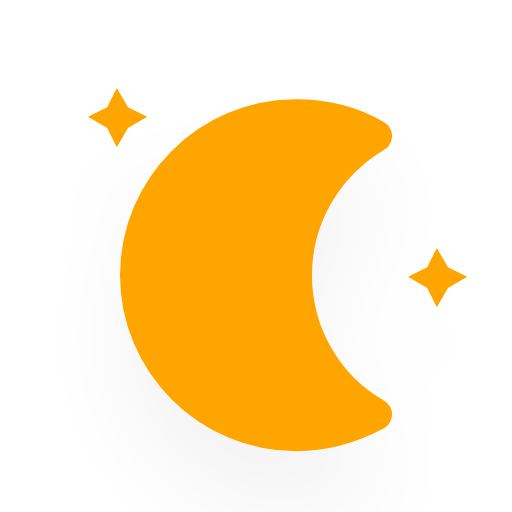
t = 0.00 s
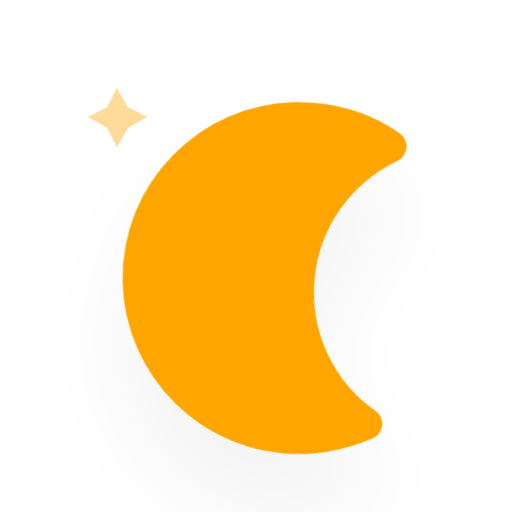
t = 5.00 s
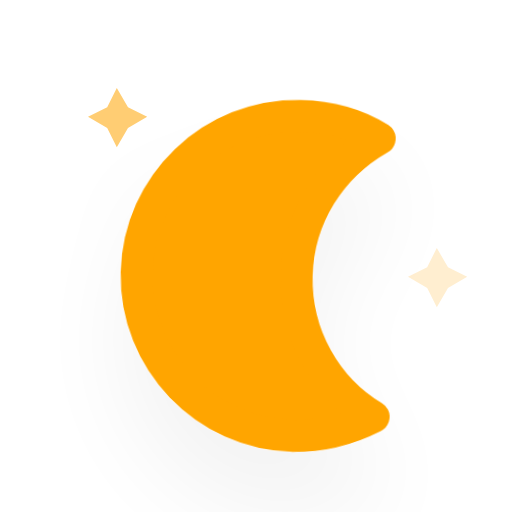
t = 5.75 s
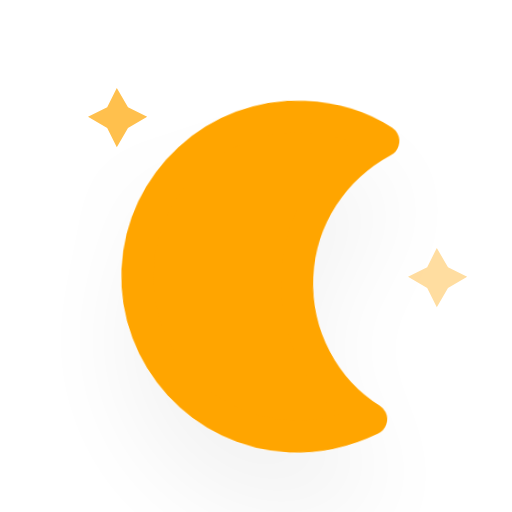
t = 6.50 s
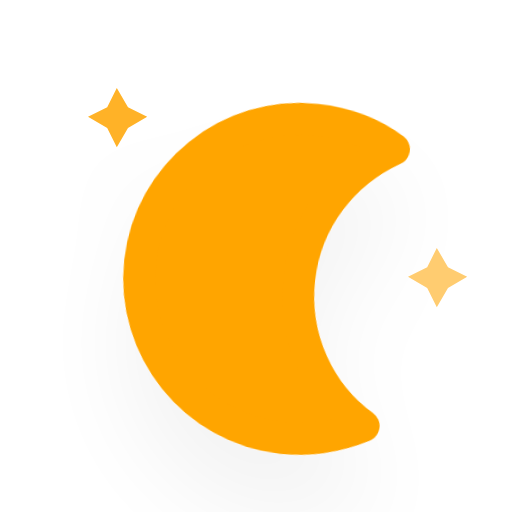
t = 7.25 s
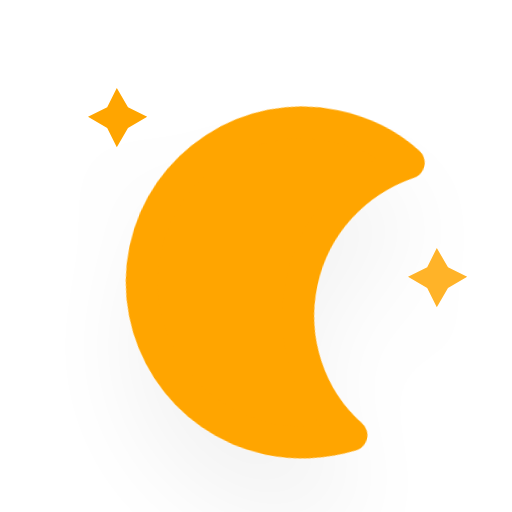
t = 8.38 s

The animated SVG that drew these frames (rendered in a browser with its animation timeline set to each time). Animation: 10 CSS @keyframes rules; frames cover the first 8.38 s, repeats indefinitely.

<?xml version="1.0" encoding="utf-8"?>
<!-- (c) ammap.com | SVG weather icons -->
<svg
    version="1.1"
    xmlns="http://www.w3.org/2000/svg"
    xmlns:xlink="http://www.w3.org/1999/xlink"
    width="64"
    height="64"
    viewBox="16 16 32 32">
    <defs>
        <filter id="blur" width="200%" height="200%">
            <feGaussianBlur in="SourceAlpha" stdDeviation="3"/>
            <feOffset dx="0" dy="4" result="offsetblur"/>
            <feComponentTransfer>
                <feFuncA type="linear" slope="0.05"/>
            </feComponentTransfer>
            <feMerge> 
                <feMergeNode/>
                <feMergeNode in="SourceGraphic"/> 
            </feMerge>
        </filter>
        <style type="text/css"><![CDATA[
/*
** CLOUDS
*/
@keyframes am-weather-cloud-1 {
  0% {
    -webkit-transform: translate(-5px,0px);
       -moz-transform: translate(-5px,0px);
        -ms-transform: translate(-5px,0px);
            transform: translate(-5px,0px);
  }

  50% {
    -webkit-transform: translate(10px,0px);
       -moz-transform: translate(10px,0px);
        -ms-transform: translate(10px,0px);
            transform: translate(10px,0px);
  }

  100% {
    -webkit-transform: translate(-5px,0px);
       -moz-transform: translate(-5px,0px);
        -ms-transform: translate(-5px,0px);
            transform: translate(-5px,0px);
  }
}

.am-weather-cloud-1 {
  -webkit-animation-name: am-weather-cloud-1;
     -moz-animation-name: am-weather-cloud-1;
          animation-name: am-weather-cloud-1;
  -webkit-animation-duration: 7s;
     -moz-animation-duration: 7s;
          animation-duration: 7s;
  -webkit-animation-timing-function: linear;
     -moz-animation-timing-function: linear;
          animation-timing-function: linear;
  -webkit-animation-iteration-count: infinite;
     -moz-animation-iteration-count: infinite;
          animation-iteration-count: infinite;
}

@keyframes am-weather-cloud-2 {
  0% {
    -webkit-transform: translate(0px,0px);
       -moz-transform: translate(0px,0px);
        -ms-transform: translate(0px,0px);
            transform: translate(0px,0px);
  }

  50% {
    -webkit-transform: translate(2px,0px);
       -moz-transform: translate(2px,0px);
        -ms-transform: translate(2px,0px);
            transform: translate(2px,0px);
  }

  100% {
    -webkit-transform: translate(0px,0px);
       -moz-transform: translate(0px,0px);
        -ms-transform: translate(0px,0px);
            transform: translate(0px,0px);
  }
}

.am-weather-cloud-2 {
  -webkit-animation-name: am-weather-cloud-2;
     -moz-animation-name: am-weather-cloud-2;
          animation-name: am-weather-cloud-2;
  -webkit-animation-duration: 3s;
     -moz-animation-duration: 3s;
          animation-duration: 3s;
  -webkit-animation-timing-function: linear;
     -moz-animation-timing-function: linear;
          animation-timing-function: linear;
  -webkit-animation-iteration-count: infinite;
     -moz-animation-iteration-count: infinite;
          animation-iteration-count: infinite;
}

/*
** SUN
*/
@keyframes am-weather-sun {
  0% {
    -webkit-transform: rotate(0deg);
       -moz-transform: rotate(0deg);
        -ms-transform: rotate(0deg);
            transform: rotate(0deg);
  }

  100% {
    -webkit-transform: rotate(360deg);
       -moz-transform: rotate(360deg);
        -ms-transform: rotate(360deg);
            transform: rotate(360deg);
  }
}

.am-weather-sun {
  -webkit-animation-name: am-weather-sun;
     -moz-animation-name: am-weather-sun;
      -ms-animation-name: am-weather-sun;
          animation-name: am-weather-sun;
  -webkit-animation-duration: 9s;
     -moz-animation-duration: 9s;
      -ms-animation-duration: 9s;
          animation-duration: 9s;
  -webkit-animation-timing-function: linear;
     -moz-animation-timing-function: linear;
      -ms-animation-timing-function: linear;
          animation-timing-function: linear;
  -webkit-animation-iteration-count: infinite;
     -moz-animation-iteration-count: infinite;
      -ms-animation-iteration-count: infinite;
          animation-iteration-count: infinite;
}

@keyframes am-weather-sun-shiny {
  0% {
    stroke-dasharray: 3px 10px;
    stroke-dashoffset: 0px;
  }

  50% {
    stroke-dasharray: 0.1px 10px;
    stroke-dashoffset: -1px;
  }

  100% {
    stroke-dasharray: 3px 10px;
    stroke-dashoffset: 0px;
  }
}

.am-weather-sun-shiny line {
  -webkit-animation-name: am-weather-sun-shiny;
     -moz-animation-name: am-weather-sun-shiny;
      -ms-animation-name: am-weather-sun-shiny;
          animation-name: am-weather-sun-shiny;
  -webkit-animation-duration: 2s;
     -moz-animation-duration: 2s;
      -ms-animation-duration: 2s;
          animation-duration: 2s;
  -webkit-animation-timing-function: linear;
     -moz-animation-timing-function: linear;
      -ms-animation-timing-function: linear;
          animation-timing-function: linear;
  -webkit-animation-iteration-count: infinite;
     -moz-animation-iteration-count: infinite;
      -ms-animation-iteration-count: infinite;
          animation-iteration-count: infinite;
}




/*
** MOON
*/
@keyframes am-weather-moon {
  0% {
    -webkit-transform: rotate(0deg);
       -moz-transform: rotate(0deg);
        -ms-transform: rotate(0deg);
            transform: rotate(0deg);
  }

  50% {
    -webkit-transform: rotate(15deg);
       -moz-transform: rotate(15deg);
        -ms-transform: rotate(15deg);
            transform: rotate(15deg);
  }

  100% {
    -webkit-transform: rotate(0deg);
       -moz-transform: rotate(0deg);
        -ms-transform: rotate(0deg);
            transform: rotate(0deg);
  }
}

.am-weather-moon {
  -webkit-animation-name: am-weather-moon;
     -moz-animation-name: am-weather-moon;
      -ms-animation-name: am-weather-moon;
          animation-name: am-weather-moon;
  -webkit-animation-duration: 6s;
     -moz-animation-duration: 6s;
      -ms-animation-duration: 6s;
          animation-duration: 6s;
  -webkit-animation-timing-function: linear;
     -moz-animation-timing-function: linear;
      -ms-animation-timing-function: linear;
          animation-timing-function: linear;
  -webkit-animation-iteration-count: infinite;
     -moz-animation-iteration-count: infinite;
      -ms-animation-iteration-count: infinite;
          animation-iteration-count: infinite;
  -webkit-transform-origin: 12.5px 15.15px 0; /* TODO FF CENTER ISSUE */
     -moz-transform-origin: 12.5px 15.15px 0; /* TODO FF CENTER ISSUE */
      -ms-transform-origin: 12.5px 15.15px 0; /* TODO FF CENTER ISSUE */
          transform-origin: 12.5px 15.15px 0; /* TODO FF CENTER ISSUE */
}

@keyframes am-weather-moon-star-1 {
  0% {
    opacity: 0;
  }

  100% {
    opacity: 1;
  }
}

.am-weather-moon-star-1 {
  -webkit-animation-name: am-weather-moon-star-1;
     -moz-animation-name: am-weather-moon-star-1;
      -ms-animation-name: am-weather-moon-star-1;
          animation-name: am-weather-moon-star-1;
  -webkit-animation-delay: 3s;
     -moz-animation-delay: 3s;
      -ms-animation-delay: 3s;
          animation-delay: 3s;
  -webkit-animation-duration: 5s;
     -moz-animation-duration: 5s;
      -ms-animation-duration: 5s;
          animation-duration: 5s;
  -webkit-animation-timing-function: linear;
     -moz-animation-timing-function: linear;
      -ms-animation-timing-function: linear;
          animation-timing-function: linear;
  -webkit-animation-iteration-count: 1;
     -moz-animation-iteration-count: 1;
      -ms-animation-iteration-count: 1;
          animation-iteration-count: 1;
}

@keyframes am-weather-moon-star-2 {
  0% {
    opacity: 0;
  }

  100% {
    opacity: 1;
  }
}

.am-weather-moon-star-2 {
  -webkit-animation-name: am-weather-moon-star-2;
     -moz-animation-name: am-weather-moon-star-2;
      -ms-animation-name: am-weather-moon-star-2;
          animation-name: am-weather-moon-star-2;
  -webkit-animation-delay: 5s;
     -moz-animation-delay: 5s;
      -ms-animation-delay: 5s;
          animation-delay: 5s;
  -webkit-animation-duration: 4s;
     -moz-animation-duration: 4s;
      -ms-animation-duration: 4s;
          animation-duration: 4s;
  -webkit-animation-timing-function: linear;
     -moz-animation-timing-function: linear;
      -ms-animation-timing-function: linear;
          animation-timing-function: linear;
  -webkit-animation-iteration-count: 1;
     -moz-animation-iteration-count: 1;
      -ms-animation-iteration-count: 1;
          animation-iteration-count: 1;
}

/*
** RAIN
*/
@keyframes am-weather-rain {
  0% {
    stroke-dashoffset: 0;
  }

  100% {
    stroke-dashoffset: -100;
  }
}

.am-weather-rain-1 {
  -webkit-animation-name: am-weather-rain;
     -moz-animation-name: am-weather-rain;
      -ms-animation-name: am-weather-rain;
          animation-name: am-weather-rain;
  -webkit-animation-duration: 8s;
     -moz-animation-duration: 8s;
      -ms-animation-duration: 8s;
          animation-duration: 8s;
  -webkit-animation-timing-function: linear;
     -moz-animation-timing-function: linear;
      -ms-animation-timing-function: linear;
          animation-timing-function: linear;
  -webkit-animation-iteration-count: infinite;
     -moz-animation-iteration-count: infinite;
      -ms-animation-iteration-count: infinite;
          animation-iteration-count: infinite;
}

.am-weather-rain-2 {
  -webkit-animation-name: am-weather-rain;
     -moz-animation-name: am-weather-rain;
      -ms-animation-name: am-weather-rain;
          animation-name: am-weather-rain;
  -webkit-animation-delay: 0.25s;
     -moz-animation-delay: 0.25s;
      -ms-animation-delay: 0.25s;
          animation-delay: 0.25s;
  -webkit-animation-duration: 8s;
     -moz-animation-duration: 8s;
      -ms-animation-duration: 8s;
          animation-duration: 8s;
  -webkit-animation-timing-function: linear;
     -moz-animation-timing-function: linear;
      -ms-animation-timing-function: linear;
          animation-timing-function: linear;
  -webkit-animation-iteration-count: infinite;
     -moz-animation-iteration-count: infinite;
      -ms-animation-iteration-count: infinite;
          animation-iteration-count: infinite;
}


/*
** SNOW
*/
@keyframes am-weather-snow {
  0% {
    -webkit-transform: translateX(0) translateY(0);
       -moz-transform: translateX(0) translateY(0);
        -ms-transform: translateX(0) translateY(0);
            transform: translateX(0) translateY(0);
  }

  33.33% {
    -webkit-transform: translateX(-1.2px) translateY(2px);
       -moz-transform: translateX(-1.2px) translateY(2px);
        -ms-transform: translateX(-1.2px) translateY(2px);
            transform: translateX(-1.2px) translateY(2px);
  }

  66.66% {
    -webkit-transform: translateX(1.4px) translateY(4px);
       -moz-transform: translateX(1.4px) translateY(4px);
        -ms-transform: translateX(1.4px) translateY(4px);
            transform: translateX(1.4px) translateY(4px);
    opacity: 1;
  }

  100% {
    -webkit-transform: translateX(-1.6px) translateY(6px);
       -moz-transform: translateX(-1.6px) translateY(6px);
        -ms-transform: translateX(-1.6px) translateY(6px);
            transform: translateX(-1.6px) translateY(6px);
    opacity: 0;
  }
}

@keyframes am-weather-snow-reverse {
  0% {
    -webkit-transform: translateX(0) translateY(0);
       -moz-transform: translateX(0) translateY(0);
        -ms-transform: translateX(0) translateY(0);
            transform: translateX(0) translateY(0);
  }

  33.33% {
    -webkit-transform: translateX(1.2px) translateY(2px);
       -moz-transform: translateX(1.2px) translateY(2px);
        -ms-transform: translateX(1.2px) translateY(2px);
            transform: translateX(1.2px) translateY(2px);
  }

  66.66% {
    -webkit-transform: translateX(-1.4px) translateY(4px);
       -moz-transform: translateX(-1.4px) translateY(4px);
        -ms-transform: translateX(-1.4px) translateY(4px);
            transform: translateX(-1.4px) translateY(4px);
    opacity: 1;
  }

  100% {
    -webkit-transform: translateX(1.6px) translateY(6px);
       -moz-transform: translateX(1.6px) translateY(6px);
        -ms-transform: translateX(1.6px) translateY(6px);
            transform: translateX(1.6px) translateY(6px);
    opacity: 0;
  }
}

.am-weather-snow-1 {
  -webkit-animation-name: am-weather-snow;
     -moz-animation-name: am-weather-snow;
      -ms-animation-name: am-weather-snow;
          animation-name: am-weather-snow;
  -webkit-animation-duration: 2s;
     -moz-animation-duration: 2s;
      -ms-animation-duration: 2s;
          animation-duration: 2s;
  -webkit-animation-timing-function: linear;
     -moz-animation-timing-function: linear;
      -ms-animation-timing-function: linear;
          animation-timing-function: linear;
  -webkit-animation-iteration-count: infinite;
     -moz-animation-iteration-count: infinite;
      -ms-animation-iteration-count: infinite;
          animation-iteration-count: infinite;
}

.am-weather-snow-2 {
  -webkit-animation-name: am-weather-snow;
     -moz-animation-name: am-weather-snow;
      -ms-animation-name: am-weather-snow;
          animation-name: am-weather-snow;
  -webkit-animation-delay: 1.2s;
     -moz-animation-delay: 1.2s;
      -ms-animation-delay: 1.2s;
          animation-delay: 1.2s;
  -webkit-animation-duration: 2s;
     -moz-animation-duration: 2s;
      -ms-animation-duration: 2s;
          animation-duration: 2s;
  -webkit-animation-timing-function: linear;
     -moz-animation-timing-function: linear;
      -ms-animation-timing-function: linear;
          animation-timing-function: linear;
  -webkit-animation-iteration-count: infinite;
     -moz-animation-iteration-count: infinite;
      -ms-animation-iteration-count: infinite;
          animation-iteration-count: infinite;
}

.am-weather-snow-3 {
  -webkit-animation-name: am-weather-snow-reverse;
     -moz-animation-name: am-weather-snow-reverse;
      -ms-animation-name: am-weather-snow-reverse;
          animation-name: am-weather-snow-reverse;
  -webkit-animation-duration: 2s;
     -moz-animation-duration: 2s;
      -ms-animation-duration: 2s;
          animation-duration: 2s;
  -webkit-animation-timing-function: linear;
     -moz-animation-timing-function: linear;
      -ms-animation-timing-function: linear;
          animation-timing-function: linear;
  -webkit-animation-iteration-count: infinite;
     -moz-animation-iteration-count: infinite;
      -ms-animation-iteration-count: infinite;
          animation-iteration-count: infinite;
}

/*
** EASING
*/
.am-weather-easing-ease-in-out {
  -webkit-animation-timing-function: ease-in-out;
     -moz-animation-timing-function: ease-in-out;
      -ms-animation-timing-function: ease-in-out;
          animation-timing-function: ease-in-out;
}

        ]]></style>
    </defs>
    <g filter="url(#blur)" id="night">
        <g transform="translate(20,20)">
            <g class="am-weather-moon-star-1">
                <polygon fill="orange" points="3.3,1.5 4,2.7 5.2,3.3 4,4 3.3,5.2 2.7,4 1.5,3.3 2.7,2.7" stroke="none" stroke-miterlimit="10"/>
            </g>
            <g class="am-weather-moon-star-2">
                <polygon fill="orange" points="3.3,1.5 4,2.7 5.2,3.3 4,4 3.3,5.2 2.7,4 1.5,3.3 2.7,2.7" stroke="none" stroke-miterlimit="10" transform="translate(20,10)"/>
            </g>
            <g class="am-weather-moon">
                <path d="M14.5,13.2c0-3.7,2-6.9,5-8.7   c-1.5-0.9-3.2-1.3-5-1.3c-5.5,0-10,4.5-10,10s4.5,10,10,10c1.8,0,3.5-0.5,5-1.3C16.5,20.2,14.5,16.9,14.5,13.2z" fill="orange" stroke="orange" stroke-linejoin="round" stroke-width="2"/>
            </g>
        </g>
    </g>
</svg>